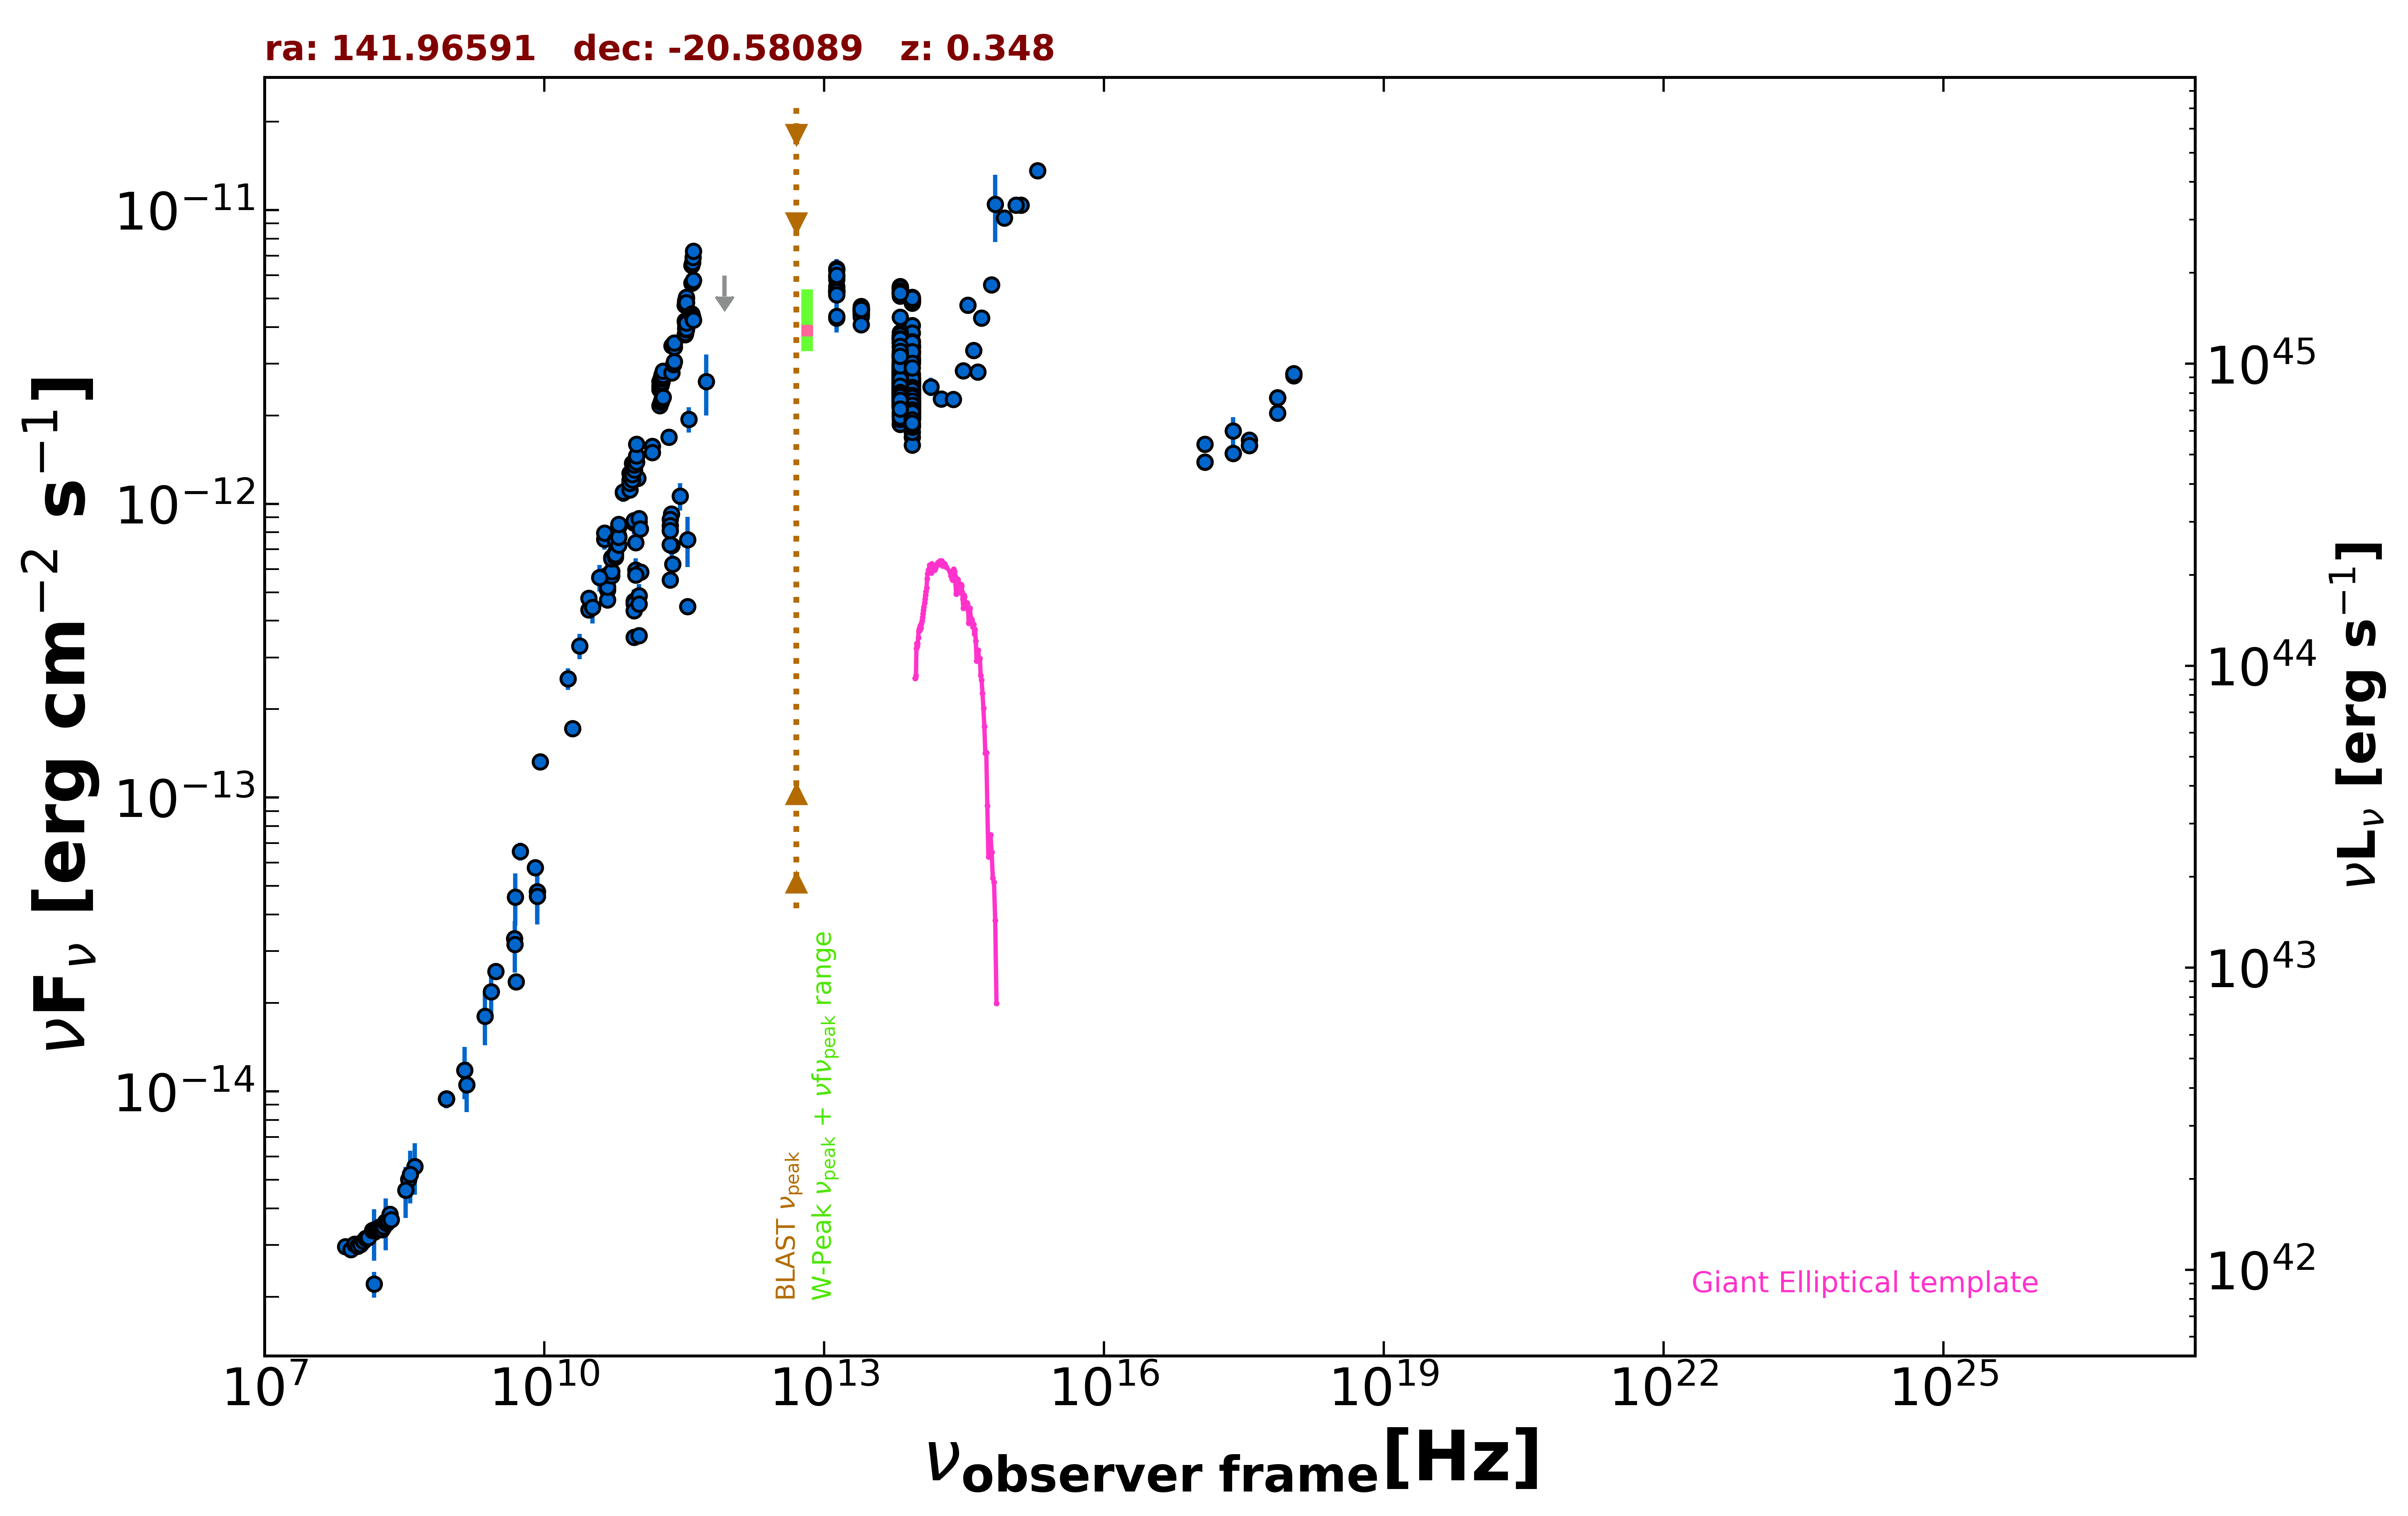

The data file committed next to this chart (first rows):
freq., flux, err_flux, MJD_start, MJD_end, flag, catalog, reference
8.870e+08, 9.419e-15, 6.625e-16, 55000, 55000, , RACS, Hale et al. 2021  PASA  38  e058
8.870e+08, 9.419e-15, 6.625e-16, 55000, 55000, , RACS, Hale et al. 2021  PASA  38  e058
8.870e+08, 9.419e-15, 6.625e-16, 55000, 55000, , RACS, Hale et al. 2021  PASA  38  e058
3.000e+09, 2.565e-14, 1.750e-16, 55000, 55000, , VLASSQL, Gordon et al. 2021  ApJS  255  30
2.418e+17, 1.773e-12, 1.960e-13, 55000, 55000, , RASS, Boller et al. 2016  A&A  103  1
2.418e+17, 1.484e-12, 6.800e-14, 54663, 54665, , 1OUSX, Giommi et al. in preparation
1.209e+17, 1.388e-12, 6.200e-14, 54663, 54665, , 1OUSX, Giommi et al. in preparation
3.627e+17, 1.581e-12, 7.300e-14, 54663, 54665, , 1OUSX, Giommi et al. in preparation
7.253e+17, 2.301e-12, 6.100e-14, 54663, 54665, , 1OUSX, Giommi et al. in preparation
1.088e+18, 2.771e-12, 1.320e-13, 54663, 54665, , 1OUSX, Giommi et al. in preparation
7.253e+17, 2.038e-12, 5.550e-14, 55000, 55000, , 2SXPS, Evans et al. 2020  ApJS  247  54
1.209e+17, 1.597e-12, 7.350e-14, 55000, 55000, , 2SXPS, Evans et al. 2020  ApJS  247  54
3.627e+17, 1.648e-12, 7.800e-14, 55000, 55000, , 2SXPS, Evans et al. 2020  ApJS  247  54
1.088e+18, 2.732e-12, 1.345e-13, 55000, 55000, , 2SXPS, Evans et al. 2020  ApJS  247  54
1.500e+08, 2.207e-15, 2.210e-16, 55000, 55000, , TGSS150, Intema et al. 2017  A&A  598  A781
7.400e+07, 2.967e-15, 6.650e-17, 55000, 55000, , VLSSR, Lane et al. 2014  MNRAS  440 327
3.520e+08, 5.016e-15, 1.300e-17, 55000, 55000, , WISH352, De Bruce et al. 2002  A&A  394  59
5.000e+09, 2.360e-14, 1.300e-15, 55000, 55000, , AT20G, Murphy et al. 2010  MNRAS  402  2403
8.000e+09, 5.768e-14, 3.040e-15, 55000, 55000, , AT20G, Murphy et al. 2010  MNRAS  402  2403
2.000e+10, 1.718e-13, 1.120e-14, 55000, 55000, , AT20G, Murphy et al. 2010  MNRAS  402  2403
8.400e+09, 4.789e-14, 0.000e+00, 55000, 55000, , CRATES, Healey et al. 2007  ApJS  171  61
4.800e+09, 3.307e-14, 1.775e-15, 55000, 55000, , PMN, Griffith et al. 1993-1996  VizieR  VIII/…
9.146e+10, 8.597e-13, 7.315e-14, 56655, 56655, , ALMA, Bonato et al. 2019  MNRAS  485  1188
1.035e+11, 8.693e-13, 8.280e-14, 56655, 56655, , ALMA, Bonato et al. 2019  MNRAS  485  1188
9.146e+10, 8.780e-13, 1.830e-14, 56656, 56656, , ALMA, Bonato et al. 2019  MNRAS  485  1188
1.035e+11, 8.900e-13, 3.105e-14, 56656, 56656, , ALMA, Bonato et al. 2019  MNRAS  485  1188
9.506e+10, 5.960e-13, 5.705e-14, 57025, 57025, , ALMA, Bonato et al. 2019  MNRAS  485  1188
2.850e+11, 1.063e-12, 1.140e-13, 57025, 57025, , ALMA, Bonato et al. 2019  MNRAS  485  1188
2.291e+11, 9.231e-13, 4.605e-14, 57040, 57040, , ALMA, Bonato et al. 2019  MNRAS  485  1188
3.435e+11, 7.557e-13, 1.474e-13, 57373, 57373, , ALMA, Bonato et al. 2019  MNRAS  485  1188
9.150e+10, 4.666e-13, 4.425e-14, 57373, 57373, , ALMA, Bonato et al. 2019  MNRAS  485  1188
1.035e+11, 4.864e-13, 4.615e-14, 57373, 57373, , ALMA, Bonato et al. 2019  MNRAS  485  1188
2.330e+11, 7.223e-13, 1.046e-13, 57380, 57380, , ALMA, Bonato et al. 2019  MNRAS  485  1188
9.150e+10, 4.575e-13, 4.350e-14, 57381, 57381, , ALMA, Bonato et al. 2019  MNRAS  485  1188
1.035e+11, 4.864e-13, 4.615e-14, 57381, 57381, , ALMA, Bonato et al. 2019  MNRAS  485  1188
9.507e+10, 7.391e-13, 3.700e-14, 57466, 57466, , ALMA, Bonato et al. 2019  MNRAS  485  1188
2.242e+11, 8.855e-13, 4.415e-14, 57468, 57468, , ALMA, Bonato et al. 2019  MNRAS  485  1188
2.242e+11, 8.444e-13, 4.235e-14, 57481, 57481, , ALMA, Bonato et al. 2019  MNRAS  485  1188
2.242e+11, 7.260e-13, 3.635e-14, 57487, 57487, , ALMA, Bonato et al. 2019  MNRAS  485  1188
2.242e+11, 7.269e-13, 3.635e-14, 57491, 57491, , ALMA, Bonato et al. 2019  MNRAS  485  1188
2.242e+11, 8.106e-13, 4.055e-14, 57494, 57494, , ALMA, Bonato et al. 2019  MNRAS  485  1188
2.369e+11, 6.236e-13, 3.125e-14, 57510, 57510, , ALMA, Bonato et al. 2019  MNRAS  485  1188
2.242e+11, 5.507e-13, 2.760e-14, 57521, 57521, , ALMA, Bonato et al. 2019  MNRAS  485  1188
1.075e+11, 5.854e-13, 2.920e-14, 57601, 57601, , ALMA, Bonato et al. 2019  MNRAS  485  1188
9.507e+10, 5.721e-13, 2.865e-14, 57612, 57612, , ALMA, Bonato et al. 2019  MNRAS  485  1188
1.072e+11, 8.226e-13, 4.115e-14, 57656, 57656, , ALMA, Bonato et al. 2019  MNRAS  485  1188
9.150e+10, 4.328e-13, 2.200e-14, 58107, 58107, , ALMA, Bonato et al. 2019  MNRAS  485  1188
1.035e+11, 4.554e-13, 2.280e-14, 58107, 58107, , ALMA, Bonato et al. 2019  MNRAS  485  1188
9.150e+10, 3.514e-13, 2.105e-14, 58225, 58225, , ALMA, Bonato et al. 2019  MNRAS  485  1188
1.035e+11, 3.560e-13, 2.275e-14, 58225, 58225, , ALMA, Bonato et al. 2019  MNRAS  485  1188
3.435e+11, 4.465e-13, 2.405e-14, 58225, 58225, , ALMA, Bonato et al. 2019  MNRAS  485  1188
1.430e+11, 1.570e-12, 5.150e-14, 55000, 55000, , PCCS2143, GHz The Planck Collaboration 2018  A&A  …
3.000e+10, 4.352e-13, 1.915e-14, 55000, 55000, , PCCS2, 30 GHz The Planck Collaboration 2018  A&…
4.400e+10, 7.569e-13, 5.935e-14, 55000, 55000, , PCCS2, 44 GHz The Planck Collaboration 2018  A&…
7.000e+10, 1.089e-12, 7.350e-14, 55000, 55000, , PCCS2, 70 GHz The Planck Collaboration 2018  A&…
3.000e+10, 4.768e-13, 2.145e-14, 55000, 55000, , PCNT, The Planck Collaboration 2018  A&A  619 …
4.400e+10, 7.942e-13, 3.845e-14, 55000, 55000, , PCNT, The Planck Collaboration 2018  A&A  619 …
7.000e+10, 1.098e-12, 3.700e-14, 55000, 55000, , PCNT, The Planck Collaboration 2018  A&A  619 …
1.000e+11, 1.223e-12, 3.550e-14, 55000, 55000, , PCNT, The Planck Collaboration 2018  A&A  619 …
1.430e+11, 1.493e-12, 4.800e-14, 55000, 55000, , PCNT, The Planck Collaboration 2018  A&A  619 …
... 795 more rows
